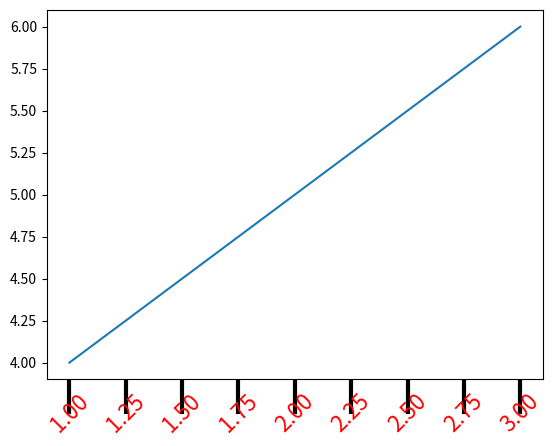

Generate this figure with matplotlib:
# matplotlib

import numpy as np
import matplotlib.pyplot as plt

# # 5.1快速绘制
#
# x = np.linspace(0, 10, 1000)
# y = np.sin(x)
# z = np.cos(x ** 2)
#
# plt.figure(figsize=(8, 4)) # figsize = (宽，高) 单位为英寸dpi == 800*400像素
# plt.plot(x, y, label="$sin(x)$", color="r", linewidth=2)
# plt.plot(x, z, "b--", label="$cos(x**2)$")
# plt.xlabel("Time(s)")
# plt.ylabel("Volt")
# plt.title("PyPlot First Example")
# plt.ylim(-1.2, 1.2)
# plt.legend()
# plt.show()

# # 5.2 配置
# x = np.arange(0, 5, 0.1)
# line, = plt.plot(x, x * x, "k--")
# # 单独调用属性
# line.set_antialiased(False) #关闭对象的反锯齿效果
# print(line.get_linewidth())
# # 使用setp()统一配置属性.
# lines = plt.plot(x, np.sin(x), x, np.cos(x))
# plt.setp(lines, color="r", linewidth=2.0)
# # 获取各个属性
# print(plt.getp(lines[0], "color")) # 输出颜色属性
# print(plt.getp(lines[1]))  # 输出全属性
# plt.show()

# 5.3 绘制子图集合
# for idx, color in enumerate("rgbyck"):
#     plt.subplot(320+idx+1, axisbg=color)
# plt.show()

# def f(t):
#     return np.exp(-t) * np.cos(2 * np.pi * t)
#
# if __name__ == '__main__' :
#     t1 = np.arange(0, 5, 0.1)
#     t2 = np.arange(0, 5, 0.02)
#
#     plt.figure(12)
#     plt.subplot(221) # 等价于plt.subplot(2,2,1)
#     plt.plot(t1, f(t1), 'bo', t2, f(t2), 'r--')
#
#     plt.subplot(222)
#     plt.plot(t2, np.cos(2 * np.pi * t2), 'r--')
#
#     plt.subplot(212)
#     plt.plot([1, 2, 3, 4], [1, 4, 9, 16])
#
#     plt.show()

# # 5.4 Artist对象
# artist对象有容器(figure,axes,axis),简单类型2种.
# 5.4.1 Artist的属性
# fig = plt.figure()
# ax = fig.add_axes([0.15, 0.1, 0.7, 0.3])  # 类似add_subplot() 都可以往图表中添加轴(或子图)
# line, = ax.plot([1,2,3],[1,2,1])
# ax.set_xlabel("time")
# plt.show()

# # figure/artist对象都包含了patch背景属性
# fig = plt.figure()
# fig.show()
# fig.patch.set_color("g")
# fig.set_alpha(0.5*fig.get_alpha())
# fig.set(alpha=0.5, zorder=2) # 复合设置
# fig.canvas.draw() # 更新显示
# plt.getp(fig.patch) # 获取Artist对象的所有属性名和值
# plt.show()

# # 5.4.2 figure容器
# 最大的Artist容器是 matplotlib.figure.Figure
# from matplotlib.lines import Line2D
# fig = plt.figure()
# line1 = Line2D([0,1],[0,1], transform=fig.transFigure, figure=fig, color="r")
# line2 = Line2D([0,1],[1,0], transform=fig.transFigure, figure=fig, color="g")
# fig.lines.extend([line1, line2])
# fig.show() # 需要ipython执行

# # 5.4.3 Axes容器
# # Axes容器是整个matplotlib库的核心，它包含了组成图表的众多Artist对象
# # 和Figure一样，它有一个patch属性作为背景
# # 参考DA8绘图
# fig = plt.figure()
# ax = fig.add_subplot(111)
# t = ax.scatter(np.random.rand(20), np.random.rand(20))
# print(t)  # 返回值为CircleCollection对象
# print(ax.collections)  # 返回的对象已经添加进了collections列表中
# fig.show()
# t.get_sizes()  # 获得Collectio

# 5.4.4 axis容器
# Axis容器包括坐标轴上的刻度线、刻度文本、坐标网格以及坐标轴标题等内容。刻度包括主刻度和
# 副刻度，分别通过Axis.get_major_ticks和Axis.get_minor_ticks方法获得
plt.plot([1, 2, 3], [4, 5, 6])
# plt.show()
axis = plt.gca().xaxis  # 获取x轴的Axis容器
print(axis.get_ticklocs())  # 获得刻度的位置列表
print(axis.get_ticklabels())  # 获得刻度标签列表
print([x.get_text() for x in axis.get_ticklabels()])  # 获得刻度的文本字符串
print(axis.get_ticklines())  # 获得主刻度线列表，图的上下刻度线共10条
print(axis.get_ticklines(minor=True))  # 获得副刻度线列表
# 获得刻度线或者刻度标签之后，可以设置其各种属性，下面设置刻度线为绿色粗线，文本为红色并且旋转45度
for label in axis.get_ticklabels():
    label.set_color("red")
    label.set_rotation(45)
    label.set_fontsize(16)
for line in axis.get_ticklines():
    line.set_color("green")
    line.set_markersize(25)
    line.set_markeredgewidth(3)
plt.show()
